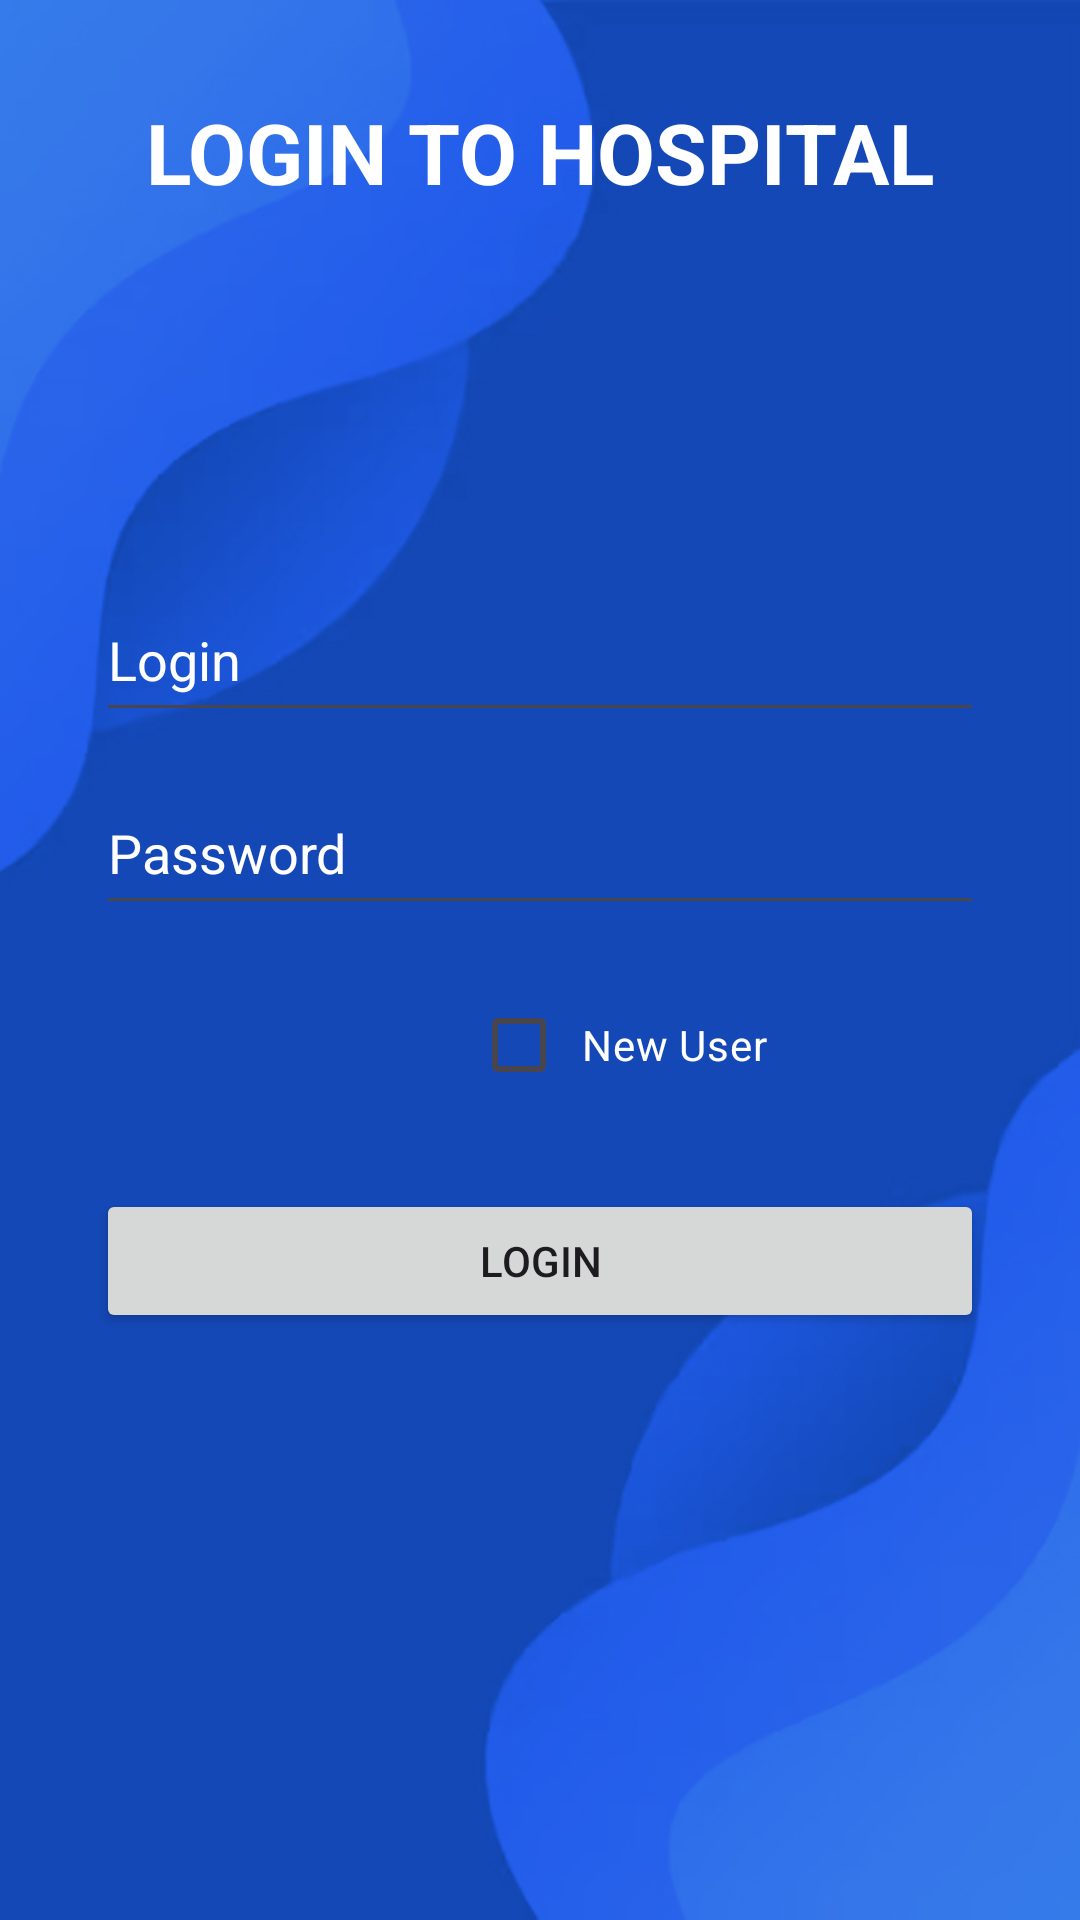

The Android layout XML behind this screen, and the referenced resources:
<!-- AndroidManifest.xml: application theme Theme.KotlinProjet -->
<!-- res/layout/fragment_login.xml -->
<?xml version="1.0" encoding="utf-8"?>
<androidx.constraintlayout.widget.ConstraintLayout
    xmlns:android="http://schemas.android.com/apk/res/android"
    xmlns:app="http://schemas.android.com/apk/res-auto"
    xmlns:tools="http://schemas.android.com/tools"
    android:layout_width="match_parent"
    android:layout_height="match_parent"
    android:background="@drawable/blue_background">


    <TextView
        android:id="@+id/LoginTitle"
        android:layout_width="wrap_content"
        android:layout_height="wrap_content"
        android:layout_marginTop="32dp"
        android:text="LOGIN TO HOSPITAL"
        android:textColor="@android:color/white"
        android:textSize="28sp"
        android:textStyle="bold"
        app:layout_constraintTop_toTopOf="parent"
        app:layout_constraintStart_toStartOf="parent"
        app:layout_constraintEnd_toEndOf="parent" />


    <LinearLayout
        android:id="@+id/LoginContainer"
        android:layout_width="0dp"
        android:layout_height="wrap_content"
        android:layout_marginStart="32dp"
        android:layout_marginEnd="32dp"
        android:orientation="vertical"
        android:gravity="center_horizontal"
        app:layout_constraintTop_toTopOf="parent"
        app:layout_constraintBottom_toBottomOf="parent"
        app:layout_constraintStart_toStartOf="parent"
        app:layout_constraintEnd_toEndOf="parent">

        <EditText
            android:id="@+id/LoginField"
            android:layout_width="match_parent"
            android:layout_height="wrap_content"
            android:hint="Login"
            android:importantForAutofill="yes"
            android:inputType="text"
            android:paddingVertical="12dp"
            android:textColor="#FFFFFF"
            android:textColorHighlight="#FFFFFF"
            android:textColorHint="#FFFFFF" />

        <Space
            android:layout_width="match_parent"
            android:layout_height="16dp"/>

        <EditText
            android:id="@+id/PasswordField"
            android:layout_width="match_parent"
            android:layout_height="wrap_content"
            android:hint="Password"
            android:importantForAutofill="yes"
            android:inputType="textPassword"
            android:paddingVertical="12dp"
            android:textColor="#FFFFFF"
            android:textColorHighlight="#FFFFFF"
            android:textColorHint="#FFFFFF" />

        <Space
            android:layout_width="match_parent"
            android:layout_height="16dp" />

        <LinearLayout
            android:layout_width="match_parent"
            android:layout_height="match_parent"
            android:gravity="center|right"
            android:orientation="horizontal">

            <CheckBox
                android:id="@+id/checkBox"
                android:layout_width="171dp"
                android:layout_height="wrap_content"
                android:paddingStart="5dp"
                android:text="New User"
                android:textColor="#FFFFFF"
                android:textColorHighlight="#FFFFFF"
                android:textColorHint="#FFFFFF" />
        </LinearLayout>

        <Button
            android:id="@+id/LoginButton"
            android:layout_width="match_parent"
            android:layout_height="wrap_content"
            android:layout_marginTop="24dp"
            android:text="Login" />
    </LinearLayout>

</androidx.constraintlayout.widget.ConstraintLayout>
<!-- resources referenced by this layout -->
<resources>
  <!-- drawable blue_background: jpg bitmap (drawable, 60456 bytes) -->
  <style name="Theme.KotlinProjet" parent="Base.Theme.KotlinProjet" />
  <style name="Base.Theme.KotlinProjet" parent="Theme.Material3.DayNight.NoActionBar">
          
          
      </style>
</resources>
